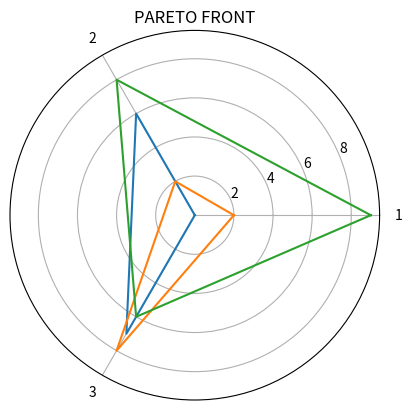

Reproduce this figure in Python.
import matplotlib.pyplot as plt
import numpy as np
from math import pi, sin, cos


def checkPareto(index, allDots):
    for i, line in enumerate(allDots):
        if i != index and np.all(allDots[index, :] <= line):
            return False
    return True


if __name__ == "__main__":

    # ВХОДНЫЕ ДАННЫЕ
    dotsCount = 10
    dimension = 3
    const = 10
    dots = np.trunc(np.random.rand(dotsCount, dimension) * const)

    # НАХОЖДЕНИЕ ТОЧЕК ПАРЕТО
    pareto = []
    for index in range(dots.shape[0]):
        if checkPareto(index, dots):
            pareto.append(index)

    dots = np.append(dots, np.reshape(dots[:, 0], (dotsCount, 1)), axis=1)
    paretoLines = dots[pareto, :]
    alpha = 2 * np.pi * np.arange(dimension + 1, dtype=int) / dimension

    # ОТРИСОВКА
    _, ax = plt.subplots(1, 1, subplot_kw=dict(polar=True))
    ax.set_rmax(const)
    ax.set_thetagrids(np.arange(0, 360, 360 / dimension), labels=(np.arange(dimension) + 1))
    ax.grid(True)

    ax.set_title('PARETO FRONT')
    for line in paretoLines:
        ax.plot(alpha, line)

    plt.show()
